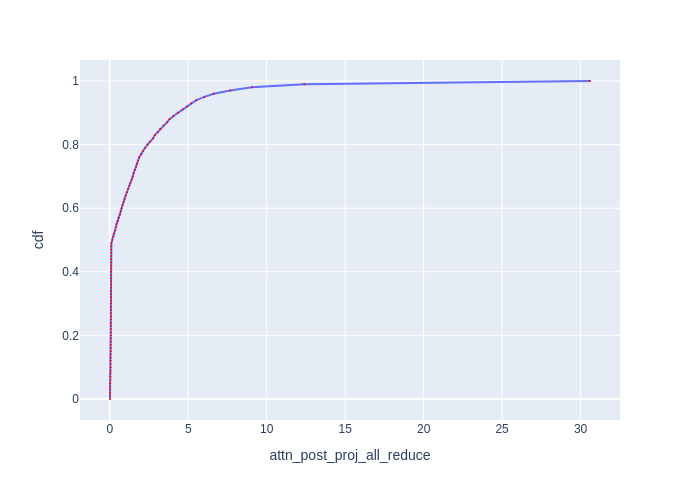

Source data for this figure (header and first rows):
cdf, attn_post_proj_all_reduce
0.0, 0.016
0.01, 0.01699
0.02, 0.01699
0.03, 0.01699
0.04, 0.01801
0.05, 0.01801
0.06, 0.04196
0.07, 0.04298
0.08, 0.04402
0.09, 0.05399
0.1, 0.05497
0.11, 0.05597
0.12, 0.05597
0.13, 0.05698
0.14, 0.06502
0.15, 0.07101
0.16, 0.07201
0.17, 0.07302
0.18, 0.07302
0.19, 0.07405
0.2, 0.078
0.21, 0.07895
0.22, 0.07895
0.23, 0.08006
0.24, 0.08006
0.25, 0.08006
0.26, 0.08006
0.27, 0.08102
0.28, 0.08102
0.29, 0.08102
0.3, 0.08102
0.31, 0.082
0.32, 0.082
0.33, 0.082
0.34, 0.082
0.35, 0.08299
0.36, 0.08299
0.37, 0.08399
0.38, 0.08399
0.39, 0.08707
0.4, 0.08795
0.41, 0.08795
0.42, 0.08901
0.43, 0.08901
0.44, 0.09009
0.45, 0.09009
0.46, 0.09099
0.47, 0.09209
0.48, 0.09209
0.49, 0.104
0.5, 0.154
0.51, 0.2211
0.52, 0.2811
0.53, 0.3427
0.54, 0.391
0.55, 0.4356
0.56, 0.5132
0.57, 0.5706
0.58, 0.6434
0.59, 0.7026
... 41 more rows
